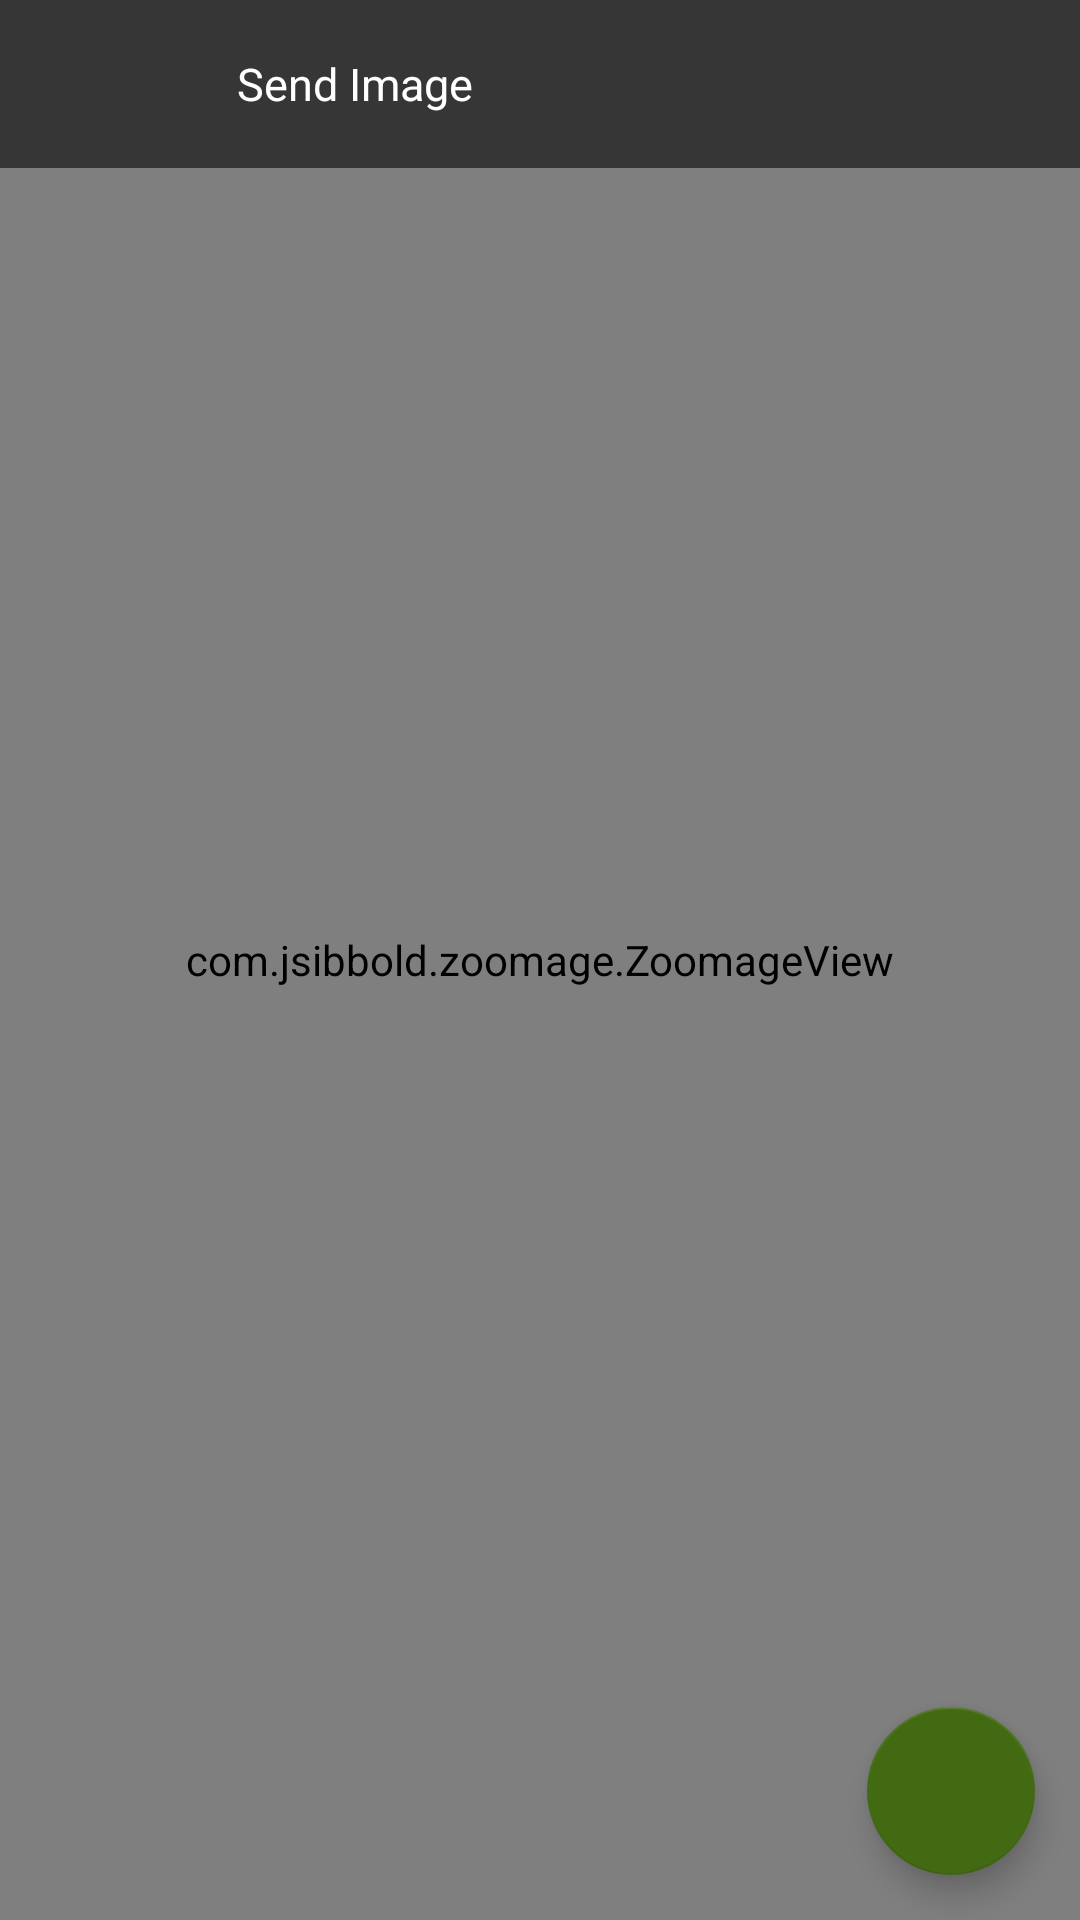

Layout XML and referenced resources for this Android screen:
<!-- AndroidManifest.xml: application theme Theme.Slink -->
<!-- res/layout/activity_review_send_image.xml -->
<?xml version="1.0" encoding="utf-8"?>
<layout>

    <RelativeLayout xmlns:android="http://schemas.android.com/apk/res/android"
        xmlns:app="http://schemas.android.com/apk/res-auto"
        xmlns:tools="http://schemas.android.com/tools"
        android:layout_width="match_parent"
        android:layout_height="match_parent"
        android:orientation="vertical"
        android:background="@android:color/black"
        tools:context=".chat.ReviewSendImageActivity">

        <com.jsibbold.zoomage.ZoomageView
            android:id="@+id/imageView"
            android:transitionName="image"
            android:layout_width="match_parent"
            android:layout_height="match_parent"
            android:src="@drawable/avatar"
            android:scaleType="fitCenter"/>
        <androidx.appcompat.widget.Toolbar
            android:layout_width="match_parent"
            android:layout_height="wrap_content"
            android:background="#92000000"
            >
            <LinearLayout
                android:layout_width="match_parent"
                android:layout_height="match_parent"
                android:gravity="center_vertical"
                android:orientation="horizontal">

                <ImageButton
                    android:id="@+id/btn_back"
                    android:layout_width="48dp"
                    android:layout_height="48dp"
                    android:background="@android:color/transparent"
                    android:src="@drawable/ic_baseline_arrow_back_24"
                    app:tint="@android:color/white" />

                <TextView
                    android:layout_width="wrap_content"
                    android:layout_height="wrap_content"
                    android:text="Send Image"
                    android:textColor="@android:color/white"
                    android:textSize="15sp"
                    android:layout_marginStart="15dp"/>

            </LinearLayout>
        </androidx.appcompat.widget.Toolbar>

        <com.google.android.material.floatingactionbutton.FloatingActionButton
            android:id="@+id/btn_send"
            android:layout_width="wrap_content"
            android:layout_height="wrap_content"
            android:src="@drawable/ic_baseline_send_24"
            android:tint="@android:color/white"
            android:layout_alignParentBottom="true"
            android:layout_alignParentEnd="true"
            android:layout_margin="15dp"/>

    </RelativeLayout>

</layout>
<!-- resources referenced by this layout -->
<resources>
  <style name="Theme.Slink" parent="Theme.MaterialComponents.DayNight.DarkActionBar">
          
          <item name="colorPrimary">@color/green</item>
          <item name="colorPrimaryVariant">@color/green</item>
          <item name="colorOnPrimary">@color/green</item>
          
          <item name="colorSecondary">@color/green</item>
          <item name="colorSecondaryVariant">@color/green</item>
          <item name="colorOnSecondary">@color/black</item>
          
          <item name="android:statusBarColor" tools:targetApi="l">?attr/colorPrimaryVariant</item>
          
      </style>
  <color name="green">#426A12</color>
  <color name="black">#FF000000</color>
</resources>
